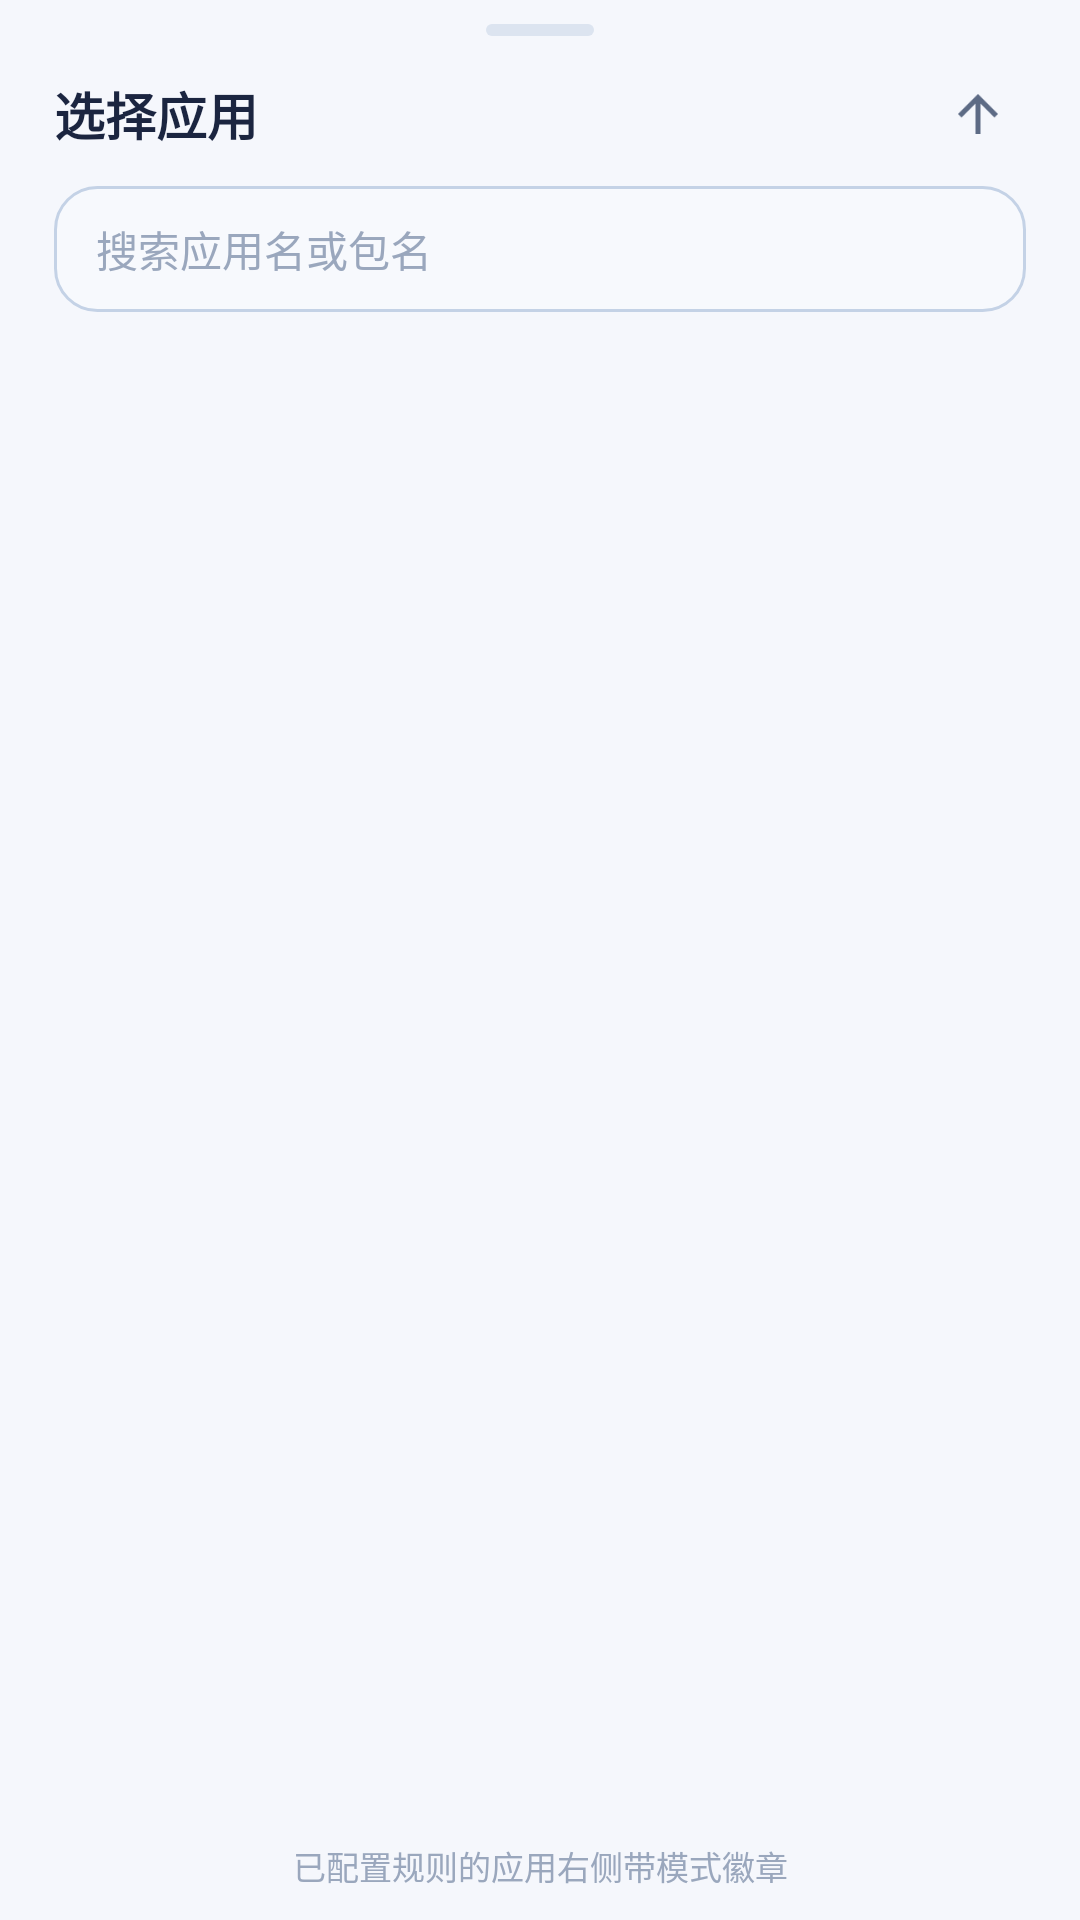

Here is an Android app screen rendered from its layout file. Give the layout XML and the strings, colors and styles it references.
<!-- AndroidManifest.xml: application theme AppTheme -->
<!-- res/layout/dialog_app_picker.xml -->
<?xml version="1.0" encoding="utf-8"?>
<LinearLayout xmlns:android="http://schemas.android.com/apk/res/android"
    android:layout_width="match_parent"
    android:layout_height="match_parent"
    android:orientation="vertical"
    android:background="@drawable/bg_sheet"
    android:paddingTop="8dp">

    
    <View
        android:layout_width="36dp"
        android:layout_height="4dp"
        android:layout_gravity="center_horizontal"
        android:background="@drawable/bg_sheet_bar" />

    
    <LinearLayout
        android:layout_width="match_parent"
        android:layout_height="wrap_content"
        android:orientation="horizontal"
        android:gravity="center_vertical"
        android:paddingStart="18dp"
        android:paddingEnd="18dp"
        android:paddingTop="10dp">

        <TextView
            android:layout_width="0dp"
            android:layout_height="wrap_content"
            android:layout_weight="1"
            android:text="选择应用"
            android:textColor="@color/textPrimary"
            android:textSize="17sp"
            android:textStyle="bold" />

        <ImageView
            android:id="@+id/btnClose"
            android:layout_width="32dp"
            android:layout_height="32dp"
            android:padding="6dp"
            android:src="@drawable/ic_back"
            android:rotation="90"
            android:background="?android:attr/selectableItemBackgroundBorderless"
            android:contentDescription="关闭" />
    </LinearLayout>

    
    <EditText
        android:id="@+id/searchInput"
        android:layout_width="match_parent"
        android:layout_height="42dp"
        android:layout_marginStart="18dp"
        android:layout_marginEnd="18dp"
        android:layout_marginTop="8dp"
        android:background="@drawable/bg_input"
        android:paddingStart="14dp"
        android:paddingEnd="14dp"
        android:hint="搜索应用名或包名"
        android:textColorHint="@color/textDim"
        android:textColor="@color/textPrimary"
        android:textSize="14sp"
        android:singleLine="true"
        android:imeOptions="actionSearch" />

    
    <ListView
        android:id="@+id/appList"
        android:layout_width="match_parent"
        android:layout_height="0dp"
        android:layout_weight="1"
        android:layout_marginTop="8dp"
        android:divider="@null"
        android:dividerHeight="0dp"
        android:scrollbars="none"
        android:overScrollMode="never"
        android:paddingBottom="14dp" />

    
    <TextView
        android:id="@+id/pickHint"
        android:layout_width="match_parent"
        android:layout_height="wrap_content"
        android:gravity="center"
        android:padding="10dp"
        android:text="已配置规则的应用右侧带模式徽章"
        android:textColor="@color/textDim"
        android:textSize="11sp" />
</LinearLayout>
<!-- resources referenced by this layout -->
<resources>
  <color name="textDim">#9AA7BD</color>
  <color name="textPrimary">#1B2540</color>
  <!-- drawable bg_input (drawable) -->
  <?xml version="1.0" encoding="utf-8"?>
  <shape xmlns:android="http://schemas.android.com/apk/res/android">
      <solid android:color="@color/bgInput" />
      <corners android:radius="14dp" />
      <stroke android:width="1dp" android:color="@color/bgInputStroke" />
  </shape>
  <!-- drawable bg_sheet_bar (drawable) -->
  <?xml version="1.0" encoding="utf-8"?>
  <shape xmlns:android="http://schemas.android.com/apk/res/android">
      <solid android:color="#DCE4F0" />
      <corners android:radius="2dp" />
  </shape>
  <!-- drawable ic_back (drawable) -->
  <?xml version="1.0" encoding="utf-8"?>
  <vector xmlns:android="http://schemas.android.com/apk/res/android"
      android:width="24dp" android:height="24dp"
      android:viewportWidth="24" android:viewportHeight="24">
      <path android:fillColor="#5D6B85"
          android:pathData="M20,11H7.83l5.59,-5.59L12,4l-8,8 8,8 1.41,-1.41L7.83,13H20v-2z" />
  </vector>
  <style name="AppTheme" parent="android:Theme.Material.Light.NoActionBar">
          <item name="android:windowIsTranslucent">true</item>
          <item name="android:windowBackground">@color/bg</item>
          <item name="android:colorPrimary">@color/accent</item>
          <item name="android:colorAccent">@color/accent</item>
          <item name="android:statusBarColor">@color/bg</item>
          <item name="android:navigationBarColor">@color/bg</item>
          
          <item name="android:enforceStatusBarContrast">false</item>
          <item name="android:enforceNavigationBarContrast">false</item>
          <item name="android:windowLightStatusBar">true</item>
          <item name="android:colorControlActivated">@color/accent</item>
          <item name="android:colorControlNormal">@color/textDim</item>
      </style>
  <color name="bgInput">#F7F9FD</color>
  <color name="bgInputStroke">#C4D2E6</color>
  <color name="bg">#F5F7FC</color>
  <color name="accent">#0096C8</color>
</resources>
